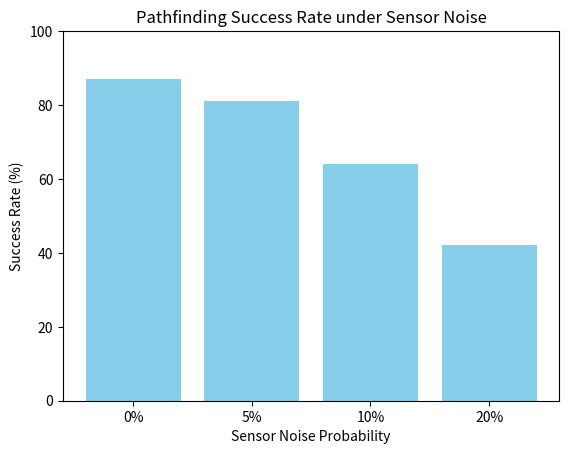

Here is the Python script that generated this plot:
import matplotlib.pyplot as plt
import heapq
import random

# ====== 設定 ======
GRID_SIZE = 10
START = (9, 0)
GOAL = (0, 9)
OBSTACLE_COUNT = 20

# ====== A* 探索関数 ======
def a_star(grid, start, goal):
    h = lambda a, b: abs(a[0] - b[0]) + abs(a[1] - b[1])
    open_set = [(h(start, goal), 0, start, [])]
    visited = set()

    while open_set:
        _, cost, current, path = heapq.heappop(open_set)
        if current in visited:
            continue
        visited.add(current)
        path = path + [current]

        if current == goal:
            return path

        for dx, dy in [(1,0), (-1,0), (0,1), (0,-1)]:
            nx, ny = current[0] + dx, current[1] + dy
            if 0 <= nx < GRID_SIZE and 0 <= ny < GRID_SIZE and grid[ny][nx] == 0:
                heapq.heappush(open_set, (cost + 1 + h((nx, ny), goal), cost + 1, (nx, ny), path))
    return []

# ====== グリッド生成 ======
def generate_grid():
    grid = [[0 for _ in range(GRID_SIZE)] for _ in range(GRID_SIZE)]
    count = 0
    while count < OBSTACLE_COUNT:
        x, y = random.randint(0, GRID_SIZE-1), random.randint(0, GRID_SIZE-1)
        if (x, y) not in (START, GOAL) and grid[y][x] == 0:
            grid[y][x] = 1
            count += 1
    return grid

# ====== センサー誤検知を適用 ======
def apply_sensor_noise(grid, noise_prob=0.05):
    noisy_grid = [row[:] for row in grid]  # deepcopy
    for y in range(GRID_SIZE):
        for x in range(GRID_SIZE):
            if (x, y) not in (START, GOAL):
                if random.random() < noise_prob:
                    noisy_grid[y][x] = 1 - noisy_grid[y][x]  # 0→1 or 1→0
    return noisy_grid

# ====== 実験実行 ======
def run_experiment(noise_prob, trials=100):
    success = 0
    for _ in range(trials):
        grid = generate_grid()
        noisy_grid = apply_sensor_noise(grid, noise_prob)
        path = a_star(noisy_grid, START, GOAL)
        if path:  # 経路が見つかれば成功
            success += 1
    return success / trials  # 成功率（0〜1）

# ====== 実験・結果表示 ======
noise_levels = [0.0, 0.05, 0.1, 0.2]  # 誤検知率
results = []

for noise in noise_levels:
    rate = run_experiment(noise, trials=100)
    results.append(rate)
    print(f"Noise {noise*100:.0f}% → Success rate: {rate*100:.1f}%")

# ====== グラフ描画 ======
plt.bar([f"{int(n*100)}%" for n in noise_levels], [r*100 for r in results], color="skyblue")
plt.ylabel("Success Rate (%)")
plt.xlabel("Sensor Noise Probability")
plt.title("Pathfinding Success Rate under Sensor Noise")
plt.ylim(0, 100)
plt.show()
